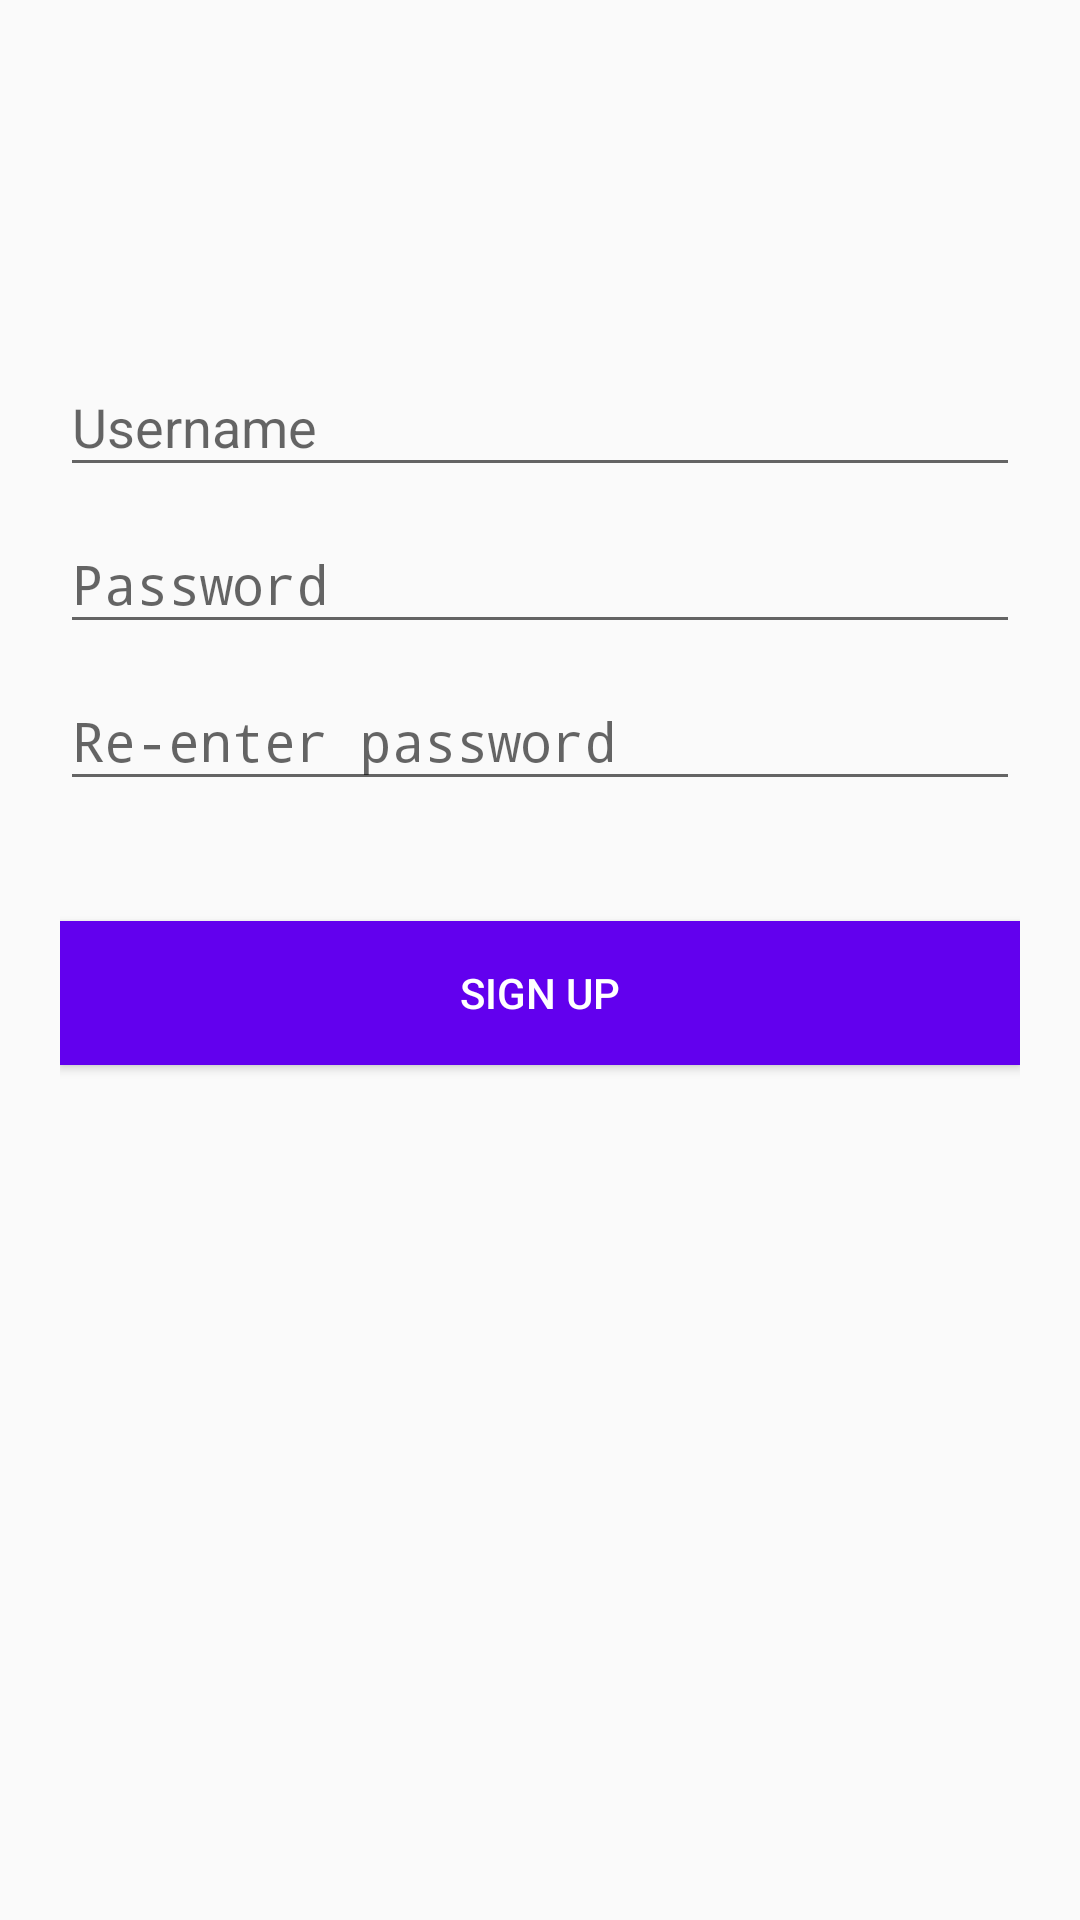

This screen was rendered from an Android layout file. Write that file and the resources it references.
<!-- AndroidManifest.xml: application theme MyMaterialTheme -->
<!-- res/layout/fragment_registration.xml -->
<?xml version="1.0" encoding="utf-8"?>
<android.support.design.widget.CoordinatorLayout
    xmlns:android="http://schemas.android.com/apk/res/android"
    xmlns:tools="http://schemas.android.com/tools"
    android:id="@+id/fragment_registration"
    android:layout_width="match_parent"
    android:layout_height="match_parent"
    android:background="@color/windowBackground"
    tools:context="com.azvk.nationalhockeyteams.activities.LoginActivity">
    <LinearLayout
        android:layout_width="fill_parent"
        android:layout_height="match_parent"
        android:layout_marginTop="10dp"
        android:orientation="vertical"
        android:paddingLeft="20dp"
        android:paddingRight="20dp">
        <RelativeLayout
            android:layout_width="match_parent"
            android:layout_height="70dp">
            <ImageView
                android:id="@+id/reg_image"
                android:layout_width="70dp"
                android:layout_height="70dp"
                android:layout_centerHorizontal="true"
                android:src="@drawable/hockey_icon"
                android:contentDescription="@string/login_content_description"/>
        </RelativeLayout>

        <android.support.design.widget.TextInputLayout
            android:id="@+id/input_layout_name_reg"
            android:layout_width="match_parent"
            android:layout_height="wrap_content"
            android:layout_marginTop="30dp">

            <EditText
                android:id="@+id/input_name_reg"
                android:layout_width="match_parent"
                android:layout_height="wrap_content"
                android:maxLines="1"
                android:hint="@string/hint_username" />
        </android.support.design.widget.TextInputLayout>

        <android.support.design.widget.TextInputLayout
            android:id="@+id/input_layout_password_reg"
            android:layout_width="match_parent"
            android:layout_height="wrap_content">

            <EditText
                android:id="@+id/input_password_reg"
                android:layout_width="match_parent"
                android:layout_height="wrap_content"
                android:inputType="textPassword"
                android:hint="@string/hint_password" />
        </android.support.design.widget.TextInputLayout>

        <android.support.design.widget.TextInputLayout
            android:id="@+id/input_layout_repassword_reg"
            android:layout_width="match_parent"
            android:layout_height="wrap_content">

            <EditText
                android:id="@+id/input_repassword_reg"
                android:layout_width="match_parent"
                android:layout_height="wrap_content"
                android:inputType="textPassword"
                android:hint="@string/hint_repassword" />
        </android.support.design.widget.TextInputLayout>

        <Button
            android:id="@+id/signup_button_reg"
            android:layout_width="match_parent"
            android:layout_height="wrap_content"
            android:text="@string/btn_sign_up"
            android:background="@color/colorPrimary"
            android:layout_marginTop="40dp"
            android:textColor="@android:color/white"/>

    </LinearLayout>
</android.support.design.widget.CoordinatorLayout>
<!-- resources referenced by this layout -->
<resources>
  <string name="btn_sign_up">Sign Up</string>
  <string name="hint_password">Password</string>
  <string name="hint_repassword">Re-enter password</string>
  <string name="hint_username">Username</string>
  <string name="login_content_description">Stick and puck</string>
  <style name="MyMaterialTheme" parent="MyMaterialTheme.Base">
  
      </style>
  <style name="MyMaterialTheme.Base" parent="Theme.AppCompat.Light.DarkActionBar">
          <item name="colorPrimary">@color/colorPrimary</item>
          <item name="colorPrimaryDark">@color/colorPrimaryDark</item>
          <item name="colorAccent">@color/colorAccent</item>
      </style>
  <!-- not gathered from this repository: default colours our renderer supplied (Android Studio template values) -->
  <color name="colorPrimary">#FF6200EE</color>
  <color name="colorPrimaryDark">#FF3700B3</color>
  <color name="colorAccent">#FF03DAC5</color>
</resources>
